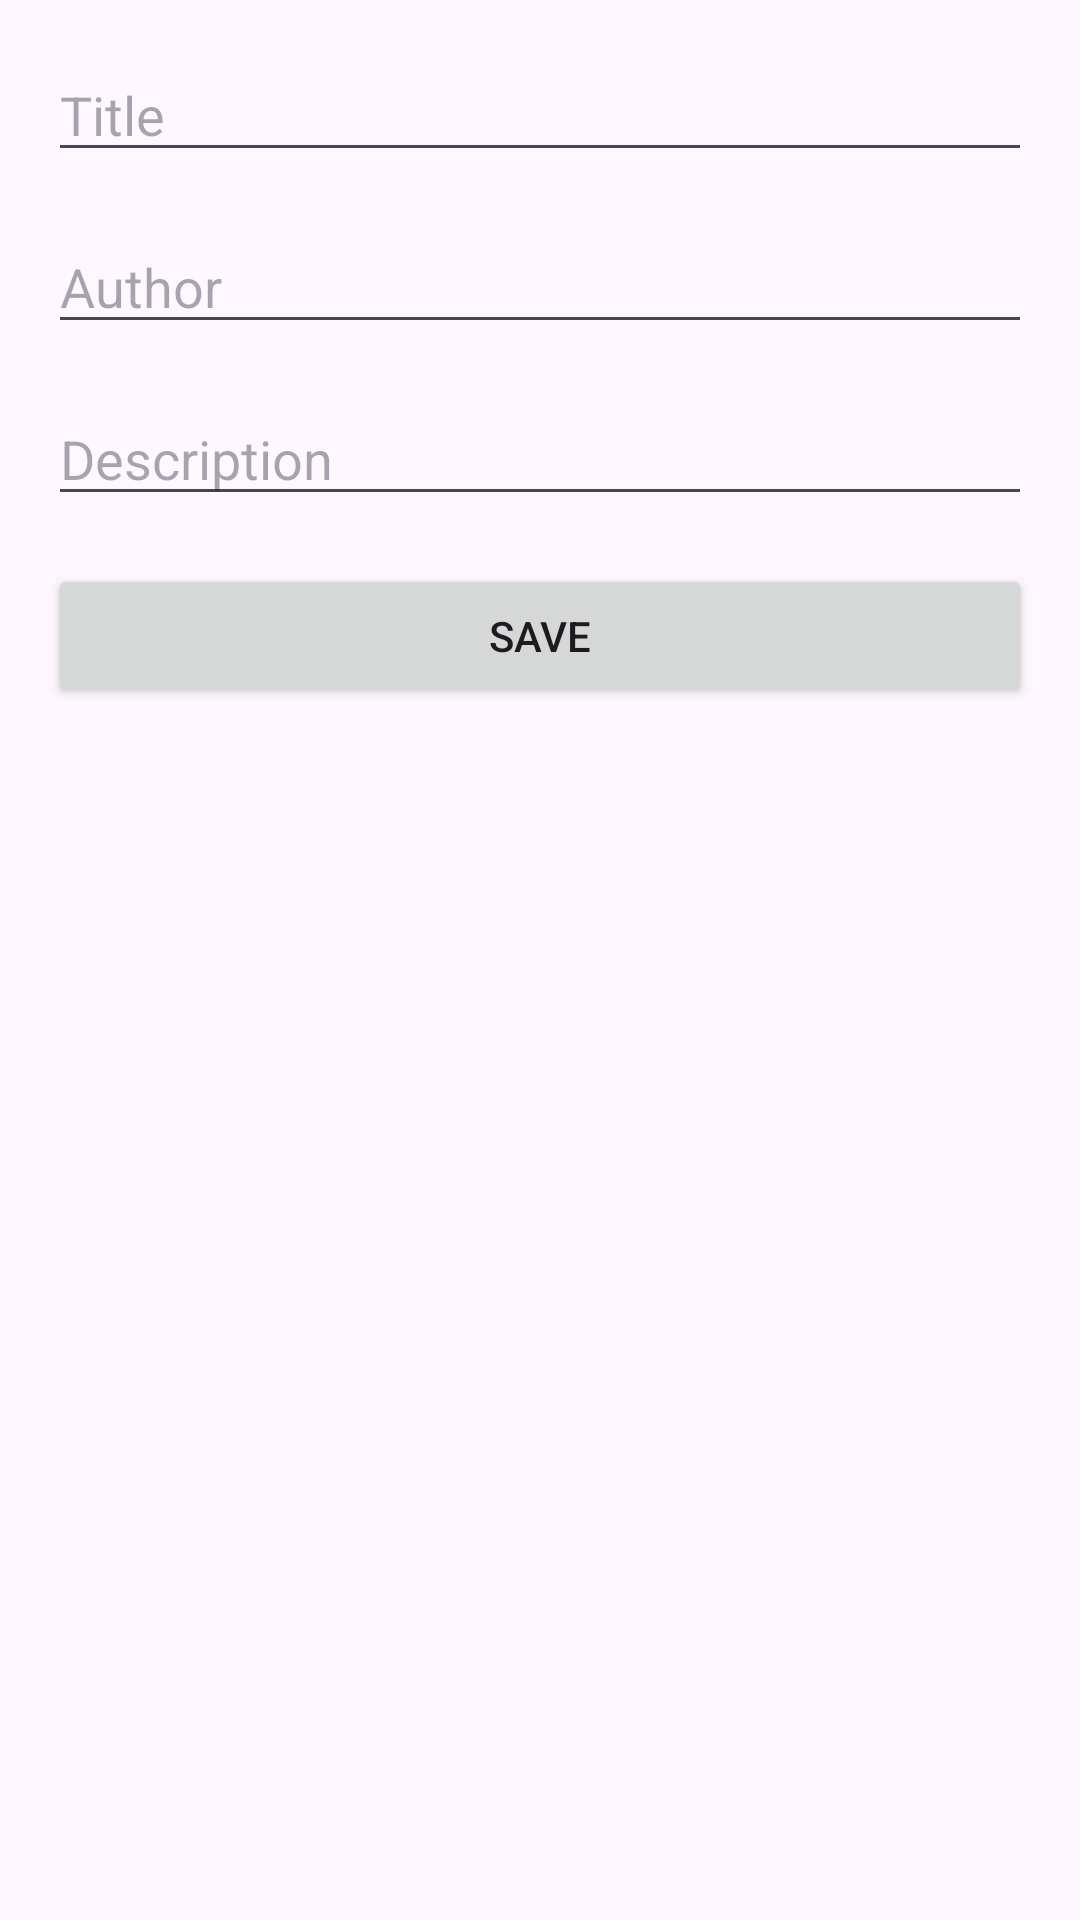

The Android layout XML behind this screen, and the referenced resources:
<!-- AndroidManifest.xml: application theme Theme.Bookmanager -->
<!-- res/layout/fragment_add_edit_book.xml -->
<?xml version="1.0" encoding="utf-8"?>
<RelativeLayout xmlns:android="http://schemas.android.com/apk/res/android"
    android:layout_width="match_parent"
    android:layout_height="match_parent"
    android:padding="16dp">

    <EditText
        android:id="@+id/book_title"
        android:layout_width="match_parent"
        android:layout_height="wrap_content"
        android:hint="Title" />

    <EditText
        android:id="@+id/book_author"
        android:layout_width="match_parent"
        android:layout_height="wrap_content"
        android:layout_below="@id/book_title"
        android:layout_marginTop="16dp"
        android:hint="Author" />

    <EditText
        android:id="@+id/book_description"
        android:layout_width="match_parent"
        android:layout_height="wrap_content"
        android:layout_below="@id/book_author"
        android:layout_marginTop="16dp"
        android:hint="Description" />

    <Button
        android:id="@+id/save_button"
        android:layout_width="match_parent"
        android:layout_height="wrap_content"
        android:layout_below="@id/book_description"
        android:layout_marginTop="16dp"
        android:text="Save" />
</RelativeLayout>
<!-- resources referenced by this layout -->
<resources>
  <style name="Theme.Bookmanager" parent="Base.Theme.Bookmanager" />
  <style name="Base.Theme.Bookmanager" parent="Theme.Material3.DayNight.NoActionBar">
          
          
      </style>
</resources>
